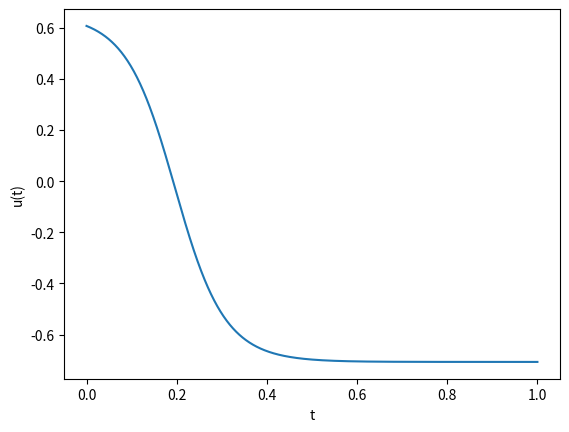
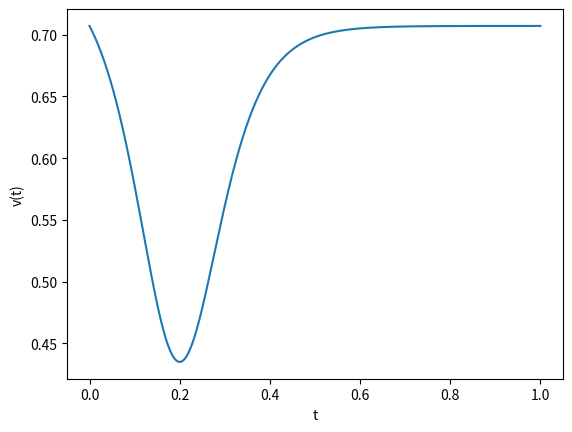
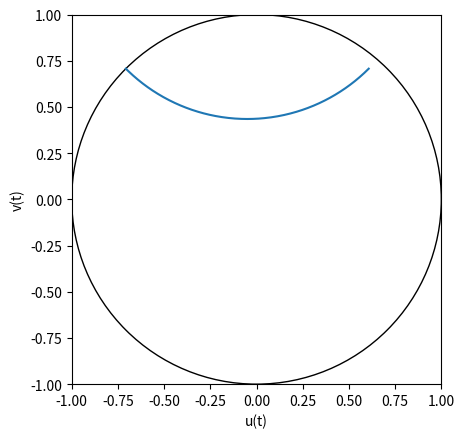

These charts were generated, in order, by the following Python code:
from sympy import Symbol, Matrix, diff, simplify, pretty
from numpy import arange, array, cos, sin, pi, reshape, sqrt, linspace
from matplotlib import pyplot as plt
from tqdm import tqdm
from scipy.integrate import odeint

u = Symbol('u')
v = Symbol('v')

#def metric(u, v):

g = Matrix([[4/((1-(u**2+v**2))**2), 0], [0, 4/((1-(u**2+v**2))**2)]])
g_inv = g.inv('LU')
dgdu = diff(g, u)
dgdv = diff(g, v)

dg = []
dg.append(dgdu)
dg.append(dgdv)

# print("g=", pretty(g),"\n")
# print("g_inv=", pretty(g_inv), "\n")
# print("g_partials=", pretty(dg), "\n")

#Christoffel Symbols (as symbolic expressions)

r = []

for i in range(2):
    for k in range(2):
        r_vec = []
        for l in range(2):
            component = 0 # component indexed by m
            for m in range(2):
                component += (0.5*g_inv[i,m]*(dg[l][m,k] + dg[k][m,l] - dg[m][k, l]))
            r_vec.append(simplify(component))
        r.append(r_vec)

r = reshape(r, (2,2,2))

for i in range(len(r)):
    for j in range(len(r)):
        for k in range(len(r)):
            print("r", (i+1,j+1,k+1), "=", r[i][j][k])

# Christoffel Symbols (as functions)
def r1_11(x,y):
    return r[0][0][0].subs([(u, x), (v, y)])
def r1_12(x,y):
    return r[0][0][1].subs([(u, x), (v, y)])
def r1_21(x,y):
    return r[0][1][0].subs([(u, x), (v, y)])
def r1_22(x,y):
    return r[0][1][1].subs([(u, x), (v, y)])
def r2_11(x,y):
    return r[1][0][0].subs([(u, x), (v, y)])
def r2_12(x,y):
    return r[1][0][1].subs([(u, x), (v, y)])
def r2_21(x,y):
    return r[1][1][0].subs([(u, x), (v, y)])
def r2_22(x,y):
    return r[1][1][1].subs([(u, x), (v, y)])

#Geodesic equation

def f(x,t):
    u_dot = x[2]
    v_dot = x[3]
    u_ddot = -r1_11(x[0],x[1])*(x[2]**2)-2*r1_12(x[0],x[1])*x[2]*x[3]-r1_22(x[0],x[1])*(x[3]**2)
    v_ddot = -r2_11(x[0],x[1])*(x[2]**2)-2*r2_12(x[0],x[1])*x[2]*x[3]-r2_22(x[0],x[1])*(x[3]**2)
    # print(r1_11(x[0],x[1]), r1_12(x[0],x[1]), r1_21(x[0],x[1]), r1_22(x[0],x[1]))
    # print(r2_11(x[0],x[1]), r2_12(x[0],x[1]), r2_21(x[0],x[1]), r2_22(x[0],x[1]),"\n")
    return array([u_dot, v_dot, u_ddot, v_ddot], float)

#initial conditions
x = array([cos(pi/4)-0.1, sin(pi/4), -cos(pi/4), -sin(pi/4)], float) #u, v, u_dot, v_dot

# Runge-Kutta 4th order

N = 1000 # number of steps for RK4
t1 = 0
t2 = 1

h = (t2-t1)/N # step-size

tpoints = linspace(t1,t2,N+1) # time array
xpoints = [] # x array

e = 0.1

# for t in tqdm(tpoints):
#     if abs((x[0]**2+x[1]**2) - 1) < e**2:
#         break # break if "sufficiently" near boundary
#     xpoints.append(x)
#     k1 = h*f(x,t)
#     k2 = h*f(x+0.5*k1,t+0.5*h)
#     k3 = h*f(x+0.5*k2,t+0.5*h)
#     k4 = h*f(x+k3,t+h)
#     x = x + (1.0/6)*(k1+2*k2+2*k3+k4)

#scipy.integrate.odeint
xpoints = odeint(f, x, tpoints)

p = array(xpoints) #converting the results to a 2D-array
#print("xpoints:", p)

#u(t) plot
plt.figure()
plt.plot(tpoints[:len(p)],p[:,0])
plt.xlabel("t")
plt.ylabel("u(t)")
plt.show()

#v(t) plot
plt.figure()
plt.plot(tpoints[:len(p)],p[:,1])
plt.xlabel("t")
plt.ylabel("v(t)")
plt.show()

#u(t)-v(t) plot
plt.figure()
ax = plt.gca()
circle = plt.Circle((0, 0), 1, fill=False)
ax.add_artist(circle)
ax.set_aspect(1.0)
plt.plot(p[:,0],p[:,1])
plt.xlabel("u(t)")
plt.ylabel("v(t)")
plt.xlim((-1,1))
plt.ylim((-1,1))
plt.show()
